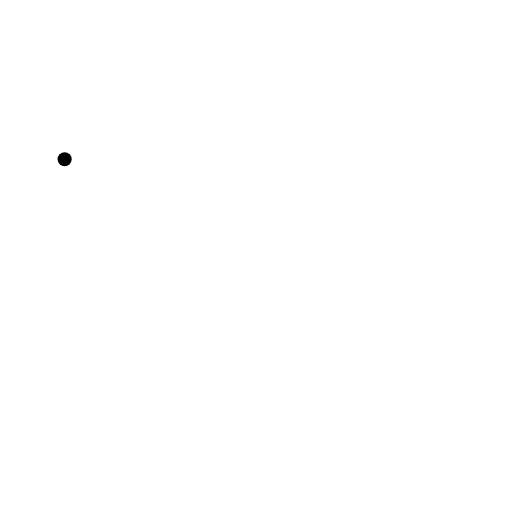
t = 0.00 s
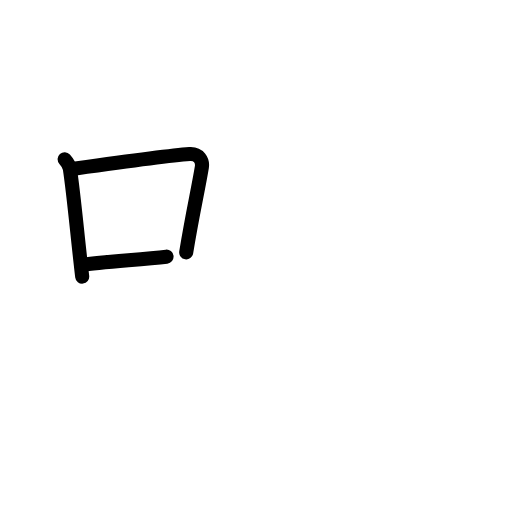
t = 2.75 s
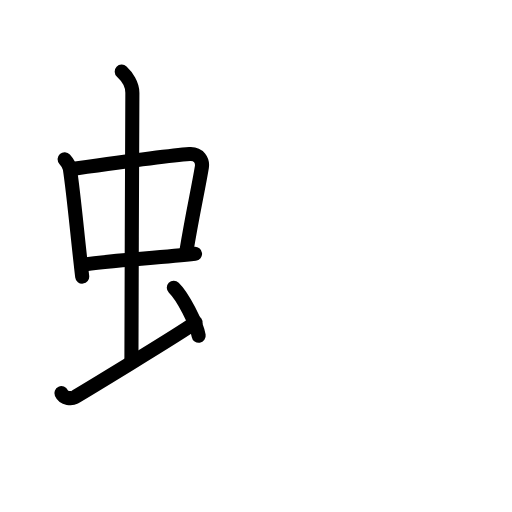
t = 5.75 s
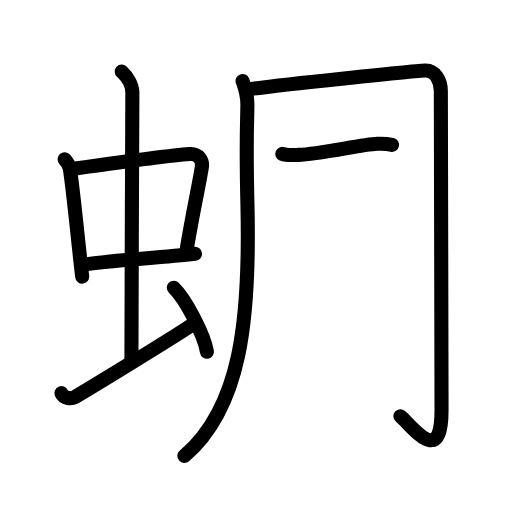
t = 8.42 s
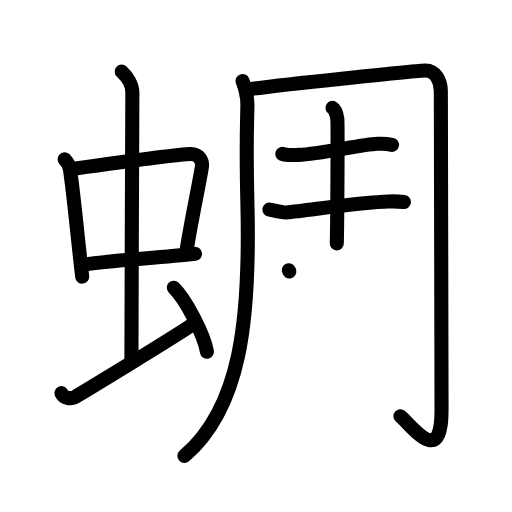
t = 11.13 s
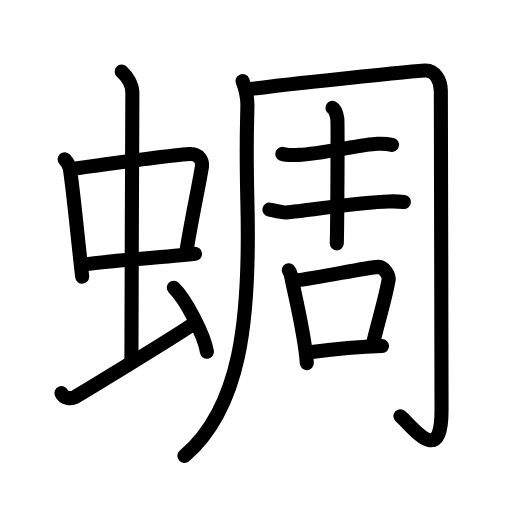
t = 14.00 s

The animated SVG that drew these frames (rendered in a browser with its animation timeline set to each time). Animation: 45 SMIL elements (animate=45); one cycle of 14.00 s.

<?xml version="1.0" encoding="UTF-8"?>
<!--
AniKanjiVG is licensed by CC-BY-SA Paul C. Sommerhoff (https://bitbucket.org/sommerhoff/anikanjivg).
AniKanjiVG uses KanjiVG which is licensed by CC-BY-SA Ulrich Apel (http://kanjivg.tagaini.net).
See also http://creativecommons.org/licenses/by-sa/3.0/
-->
<svg xmlns:kvg='http://kanjivg.tagaini.net' xmlns='http://www.w3.org/2000/svg' width='109' height='109' viewBox='0 0 109 109' style='fill:none;stroke:#000000;stroke-width:3;stroke-linecap:round;stroke-linejoin:round;' id="kvg:kanji_08729"><g id="kvg:08729" kvg:element="蜩"><g id="kvg:08729-g1" kvg:element="虫" kvg:position="left" kvg:radical="general"><g id="kvg:08729-g2" kvg:element="中"><g id="kvg:08729-g3" kvg:element="口"><path id="kvg:08729-s1" kvg:type="㇑" d="M13.76,33.9c0.46,0.51,1.02,1.4,1.12,2.06c0.87,5.79,1.62,14.54,2.62,22.93"><animate attributeName="d" begin="0.0s" dur="0.5s" from="M13.76,33.9C13.76,33.9,13.76,33.9,13.76,33.9" to="M13.76,33.9c0.46,0.51,1.02,1.4,1.12,2.06" />
<animate attributeName="d" begin="0.5s" dur="0.5s" from="M13.76,33.9c0.46,0.51,1.02,1.4,1.12,2.06c0,0,0,0,0,0,0" to="M13.76,33.9c0.46,0.51,1.02,1.4,1.12,2.06c0.87,5.79,1.62,14.54,2.62,22.93" />
</path>
<path id="kvg:08729-s2" kvg:type="㇕b" d="M15.22,35.98c6.93-0.97,20.11-2.83,25.13-3.2c1.96-0.14,2.86,1.38,2.62,2.83c-0.83,4.98-1.98,9.84-3.33,18.12"><animate attributeName="d" begin="1.0s" dur="0.3333333333333333s" from="M15.22,35.98C15.22,35.98,15.22,35.98,15.22,35.98" to="M15.22,35.98c6.93-0.97,20.11-2.83,25.13-3.2" />
<animate attributeName="d" begin="1.3333333333333333s" dur="0.3333333333333333s" from="M15.22,35.98c6.93-0.97,20.11-2.83,25.13-3.2c0,0,0,0,0,0,0" to="M15.22,35.98c6.93-0.97,20.11-2.83,25.13-3.2c1.96-0.14,2.86,1.38,2.62,2.83" />
<animate attributeName="d" begin="1.6666666666666665s" dur="0.3333333333333333s" from="M15.22,35.98c6.93-0.97,20.11-2.83,25.13-3.2c1.96-0.14,2.86,1.38,2.62,2.83c0,0,0,0,0,0,0" to="M15.22,35.98c6.93-0.97,20.11-2.83,25.13-3.2c1.96-0.14,2.86,1.38,2.62,2.83c-0.83,4.98-1.98,9.84-3.33,18.12" />
<animate attributeName="d" begin="0s" dur="1.0s" from="M-100,-100" to="M-100,-100" />
</path>
<path id="kvg:08729-s3" kvg:type="㇐b" d="M17.26,56.43c5.58-0.98,16.46-1.48,24.26-2.39"><animate attributeName="d" begin="2.0s" dur="1.0s" from="M17.26,56.43C17.26,56.43,17.26,56.43,17.26,56.43" to="M17.26,56.43c5.58-0.98,16.46-1.48,24.26-2.39" />
<animate attributeName="d" begin="0s" dur="2.0s" from="M-100,-100" to="M-100,-100" />
</path>
</g>
<g id="kvg:08729-g4" kvg:element="丨"><path id="kvg:08729-s4" kvg:type="㇑a" d="M25.92,15.25c1.08,1,2.26,2.75,2.26,4.47c0,4.78-0.2,43.78-0.2,57.16"><animate attributeName="d" begin="3.0s" dur="0.5s" from="M25.92,15.25C25.92,15.25,25.92,15.25,25.92,15.25" to="M25.92,15.25c1.08,1,2.26,2.75,2.26,4.47" />
<animate attributeName="d" begin="3.5s" dur="0.5s" from="M25.92,15.25c1.08,1,2.26,2.75,2.26,4.47c0,0,0,0,0,0,0" to="M25.92,15.25c1.08,1,2.26,2.75,2.26,4.47c0,4.78-0.2,43.78-0.2,57.16" />
<animate attributeName="d" begin="0s" dur="3.0s" from="M-100,-100" to="M-100,-100" />
</path>
</g>
</g>
<path id="kvg:08729-s5" kvg:type="㇀" d="M13.07,83.7c0.55,1.24,2.24,1.19,2.79,0.88c0.55-0.31,22.38-13.48,25.77-15.96"><animate attributeName="d" begin="4.0s" dur="0.5s" from="M13.07,83.7C13.07,83.7,13.07,83.7,13.07,83.7" to="M13.07,83.7c0.55,1.24,2.24,1.19,2.79,0.88" />
<animate attributeName="d" begin="4.5s" dur="0.5s" from="M13.07,83.7c0.55,1.24,2.24,1.19,2.79,0.88c0,0,0,0,0,0,0" to="M13.07,83.7c0.55,1.24,2.24,1.19,2.79,0.88c0.55-0.31,22.38-13.48,25.77-15.96" />
<animate attributeName="d" begin="0s" dur="4.0s" from="M-100,-100" to="M-100,-100" />
</path>
<path id="kvg:08729-s6" kvg:type="㇔" d="M37,61.25c2.49,2.41,6.43,9.9,7.06,13.64"><animate attributeName="d" begin="5.0s" dur="1.0s" from="M37,61.25C37,61.25,37,61.25,37,61.25" to="M37,61.25c2.49,2.41,6.43,9.9,7.06,13.64" />
<animate attributeName="d" begin="0s" dur="5.0s" from="M-100,-100" to="M-100,-100" />
</path>
</g>
<g id="kvg:08729-g5" kvg:element="周" kvg:variant="true" kvg:position="right"><g id="kvg:08729-g6" kvg:element="冂" kvg:variant="true"><path id="kvg:08729-s7" kvg:type="㇒/㇑" d="M51.64,17.24c0.44,1.15,1.03,2.95,1.03,5.03c0,3.22-0.35,6.21,0.01,21.38c0.58,24.6-1.42,43.1-13.42,53.42"><animate attributeName="d" begin="6.0s" dur="0.3333333333333333s" from="M51.64,17.24C51.64,17.24,51.64,17.24,51.64,17.24" to="M51.64,17.24c0.44,1.15,1.03,2.95,1.03,5.03" />
<animate attributeName="d" begin="6.333333333333333s" dur="0.3333333333333333s" from="M51.64,17.24c0.44,1.15,1.03,2.95,1.03,5.03c0,0,0,0,0,0,0" to="M51.64,17.24c0.44,1.15,1.03,2.95,1.03,5.03c0,3.22-0.35,6.21,0.01,21.38" />
<animate attributeName="d" begin="6.666666666666667s" dur="0.3333333333333333s" from="M51.64,17.24c0.44,1.15,1.03,2.95,1.03,5.03c0,3.22-0.35,6.21,0.01,21.38c0,0,0,0,0,0,0" to="M51.64,17.24c0.44,1.15,1.03,2.95,1.03,5.03c0,3.22-0.35,6.21,0.01,21.38c0.58,24.6-1.42,43.1-13.42,53.42" />
<animate attributeName="d" begin="0s" dur="6.0s" from="M-100,-100" to="M-100,-100" />
</path>
<path id="kvg:08729-s8" kvg:type="㇆a" d="M52.53,19.07C58.14,18.15,89.48,15,90.6,15c2.08,0,3.25,2.2,3.25,4.37c0,2.3,0.15,62.68,0.15,67.97c0,12.17-6,3.67-8.75,1.27"><animate attributeName="d" begin="7.0s" dur="0.25s" from="M52.53,19.07C52.53,19.07,52.53,19.07,52.53,19.07" to="M52.53,19.07C58.14,18.15,89.48,15,90.6,15" />
<animate attributeName="d" begin="7.25s" dur="0.25s" from="M52.53,19.07C58.14,18.15,89.48,15,90.6,15c0,0,0,0,0,0,0" to="M52.53,19.07C58.14,18.15,89.48,15,90.6,15c2.08,0,3.25,2.2,3.25,4.37" />
<animate attributeName="d" begin="7.5s" dur="0.25s" from="M52.53,19.07C58.14,18.15,89.48,15,90.6,15c2.08,0,3.25,2.2,3.25,4.37c0,0,0,0,0,0,0" to="M52.53,19.07C58.14,18.15,89.48,15,90.6,15c2.08,0,3.25,2.2,3.25,4.37c0,2.3,0.15,62.68,0.15,67.97" />
<animate attributeName="d" begin="7.75s" dur="0.25s" from="M52.53,19.07C58.14,18.15,89.48,15,90.6,15c2.08,0,3.25,2.2,3.25,4.37c0,2.3,0.15,62.68,0.15,67.97c0,0,0,0,0,0,0" to="M52.53,19.07C58.14,18.15,89.48,15,90.6,15c2.08,0,3.25,2.2,3.25,4.37c0,2.3,0.15,62.68,0.15,67.97c0,12.17-6,3.67-8.75,1.27" />
<animate attributeName="d" begin="0s" dur="7.0s" from="M-100,-100" to="M-100,-100" />
</path>
</g>
<g id="kvg:08729-g7" kvg:element="吉" kvg:variant="true"><g id="kvg:08729-g8" kvg:element="士" kvg:variant="true"><path id="kvg:08729-s9" kvg:type="㇐" d="M60.1,32.76c0.89,0.36,2.52,0.25,3.41,0.22c4.82-0.19,13.27-2.2,16.83-2.37c1.49-0.07,2.37,0.06,3.12,0.22"><animate attributeName="d" begin="8.0s" dur="0.3333333333333333s" from="M60.1,32.76C60.1,32.76,60.1,32.76,60.1,32.76" to="M60.1,32.76c0.89,0.36,2.52,0.25,3.41,0.22" />
<animate attributeName="d" begin="8.333333333333334s" dur="0.3333333333333333s" from="M60.1,32.76c0.89,0.36,2.52,0.25,3.41,0.22c0,0,0,0,0,0,0" to="M60.1,32.76c0.89,0.36,2.52,0.25,3.41,0.22c4.82-0.19,13.27-2.2,16.83-2.37" />
<animate attributeName="d" begin="8.666666666666666s" dur="0.3333333333333333s" from="M60.1,32.76c0.89,0.36,2.52,0.25,3.41,0.22c4.82-0.19,13.27-2.2,16.83-2.37c0,0,0,0,0,0,0" to="M60.1,32.76c0.89,0.36,2.52,0.25,3.41,0.22c4.82-0.19,13.27-2.2,16.83-2.37c1.49-0.07,2.37,0.06,3.12,0.22" />
<animate attributeName="d" begin="0s" dur="8.0s" from="M-100,-100" to="M-100,-100" />
</path>
<path id="kvg:08729-s10" kvg:type="㇐" d="M57.35,44.62c0.93,0.18,2.63,0.68,3.56,0.6c5.07-0.49,15.77-2.18,21.83-2.33c1.55-0.04,2.48,0.02,3.25,0.1"><animate attributeName="d" begin="9.0s" dur="0.3333333333333333s" from="M57.35,44.62C57.35,44.62,57.35,44.62,57.35,44.62" to="M57.35,44.62c0.93,0.18,2.63,0.68,3.56,0.6" />
<animate attributeName="d" begin="9.333333333333334s" dur="0.3333333333333333s" from="M57.35,44.62c0.93,0.18,2.63,0.68,3.56,0.6c0,0,0,0,0,0,0" to="M57.35,44.62c0.93,0.18,2.63,0.68,3.56,0.6c5.07-0.49,15.77-2.18,21.83-2.33" />
<animate attributeName="d" begin="9.666666666666666s" dur="0.3333333333333333s" from="M57.35,44.62c0.93,0.18,2.63,0.68,3.56,0.6c5.07-0.49,15.77-2.18,21.83-2.33c0,0,0,0,0,0,0" to="M57.35,44.62c0.93,0.18,2.63,0.68,3.56,0.6c5.07-0.49,15.77-2.18,21.83-2.33c1.55-0.04,2.48,0.02,3.25,0.1" />
<animate attributeName="d" begin="0s" dur="9.0s" from="M-100,-100" to="M-100,-100" />
</path>
<path id="kvg:08729-s11" kvg:type="㇑" d="M70.78,22.96c0.57,0.32,0.92,1.57,1.03,2.29c0.12,0.72,0.01,22.02-0.11,26.56"><animate attributeName="d" begin="10.0s" dur="0.5s" from="M70.78,22.96C70.78,22.96,70.78,22.96,70.78,22.96" to="M70.78,22.96c0.57,0.32,0.92,1.57,1.03,2.29" />
<animate attributeName="d" begin="10.5s" dur="0.5s" from="M70.78,22.96c0.57,0.32,0.92,1.57,1.03,2.29c0,0,0,0,0,0,0" to="M70.78,22.96c0.57,0.32,0.92,1.57,1.03,2.29c0.12,0.72,0.01,22.02-0.11,26.56" />
<animate attributeName="d" begin="0s" dur="10.0s" from="M-100,-100" to="M-100,-100" />
</path>
</g>
<g id="kvg:08729-g9" kvg:element="口"><path id="kvg:08729-s12" kvg:type="㇑" d="M61.48,57.54c0.19,0.35,0.38,0.64,0.46,1.08c0.65,3.48,2.94,12.46,3.38,18.68"><animate attributeName="d" begin="11.0s" dur="0.5s" from="M61.48,57.54C61.48,57.54,61.48,57.54,61.48,57.54" to="M61.48,57.54c0.19,0.35,0.38,0.64,0.46,1.08" />
<animate attributeName="d" begin="11.5s" dur="0.5s" from="M61.48,57.54c0.19,0.35,0.38,0.64,0.46,1.08c0,0,0,0,0,0,0" to="M61.48,57.54c0.19,0.35,0.38,0.64,0.46,1.08c0.65,3.48,2.94,12.46,3.38,18.68" />
<animate attributeName="d" begin="0s" dur="11.0s" from="M-100,-100" to="M-100,-100" />
</path>
<path id="kvg:08729-s13" kvg:type="㇕b" d="M62.72,59.76C68.5,59,77.75,57,80.5,56.81c1.26-0.09,2.39,1.83,2.23,2.79c-0.68,3.97-2.07,8.28-3.43,13.96"><animate attributeName="d" begin="12.0s" dur="0.3333333333333333s" from="M62.72,59.76C62.72,59.76,62.72,59.76,62.72,59.76" to="M62.72,59.76C68.5,59,77.75,57,80.5,56.81" />
<animate attributeName="d" begin="12.333333333333334s" dur="0.3333333333333333s" from="M62.72,59.76C68.5,59,77.75,57,80.5,56.81c0,0,0,0,0,0,0" to="M62.72,59.76C68.5,59,77.75,57,80.5,56.81c1.26-0.09,2.39,1.83,2.23,2.79" />
<animate attributeName="d" begin="12.666666666666666s" dur="0.3333333333333333s" from="M62.72,59.76C68.5,59,77.75,57,80.5,56.81c1.26-0.09,2.39,1.83,2.23,2.79c0,0,0,0,0,0,0" to="M62.72,59.76C68.5,59,77.75,57,80.5,56.81c1.26-0.09,2.39,1.83,2.23,2.79c-0.68,3.97-2.07,8.28-3.43,13.96" />
<animate attributeName="d" begin="0s" dur="12.0s" from="M-100,-100" to="M-100,-100" />
</path>
<path id="kvg:08729-s14" kvg:type="㇐b" d="M65.52,75.03c5.03-0.65,12.08-1.26,15.81-1.36"><animate attributeName="d" begin="13.0s" dur="1.0s" from="M65.52,75.03C65.52,75.03,65.52,75.03,65.52,75.03" to="M65.52,75.03c5.03-0.65,12.08-1.26,15.81-1.36" />
<animate attributeName="d" begin="0s" dur="13.0s" from="M-100,-100" to="M-100,-100" />
</path>
</g>
</g>
</g>
</g>
</svg>
